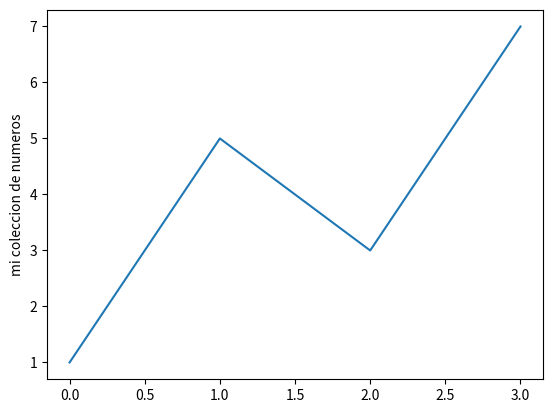

Write the Python code that produced this figure.
import matplotlib.pyplot as dibujar

dibujar.plot([1,5,3,7])
dibujar.ylabel("mi coleccion de numeros")
dibujar.show()

